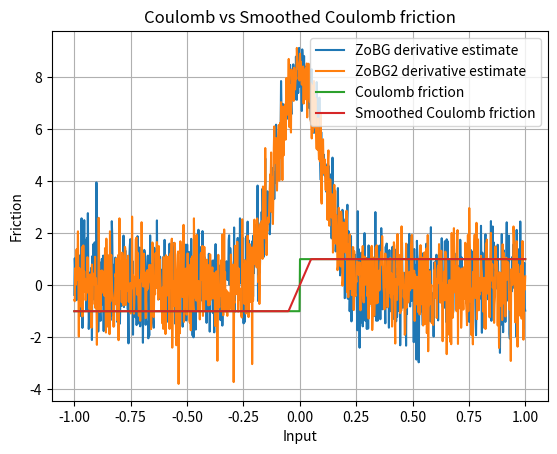

Reproduce this figure in Python.
import numpy as np
import matplotlib.pyplot as plt

rng = np.random.default_rng()
sigma = 0.1
t = 0.1


def coulomb_friction(x):
    return -1 if x < 0 else 1


def smoothed_coulomb_friction(x, t):
    assert t > 0
    return -1 if x < -t / 2 else 1 if x > t / 2 else 2 * x / t


def visualize_coulomb(t):
    x = np.linspace(-1, 1, 1000)
    y1 = np.array([coulomb_friction(l) for l in x])
    y2 = np.array([smoothed_coulomb_friction(l, t) for l in x])

    plt.plot(x, y1, label="Coulomb friction")
    plt.plot(x, y2, label="Smoothed Coulomb friction")

    plt.legend()
    plt.xlabel("Input")
    plt.ylabel("Friction")
    plt.title("Coulomb vs Smoothed Coulomb friction")
    plt.grid(True)
    plt.show()


def zo_gradient(f, x, M=100):
    x = np.array([x], dtype=float)
    omegas = rng.normal(loc=0.0, scale=sigma, size=M)
    xs = x + omegas

    f_vals = np.array([f(float(xi)) for xi in xs])
    glp = -omegas / sigma**2
    integrand = -(f_vals * glp)
    return integrand.mean(axis=0).squeeze()


def visualize_coulomb_derivatives():
    x = np.linspace(-1, 1, 1000)

    y1 = np.array(
        [
            zo_gradient(
                coulomb_friction,
                l,
            )
            for l in x
        ]
    )
    y2 = np.array(
        [
            zo_gradient(
                coulomb_friction,
                l,
            )
            for l in x
        ]
    )

    plt.plot(x, y1, label="ZoBG derivative estimate")
    plt.plot(x, y2, label="ZoBG2 derivative estimate")
    plt.legend()
    plt.grid(True)
    plt.show()


visualize_coulomb_derivatives()
visualize_coulomb(t)
